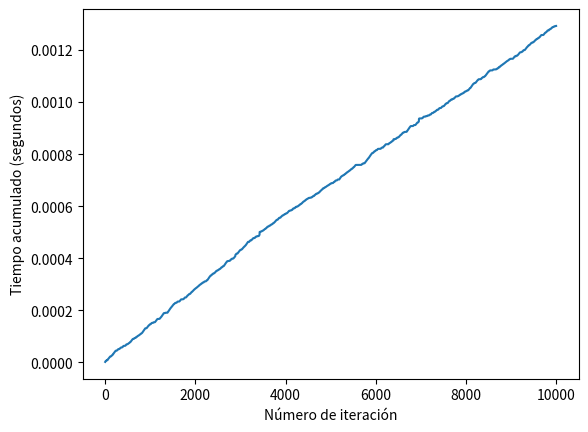

Write the Python code that produced this figure.
import random
import time

def anillo_z(n, k):
    if n < 0:
        return None
    elif n < k:
        return n
    else:
        return n % k

n = 73
k = 3
valor_anillo = anillo_z(n, k)
print(valor_anillo)

# Crear un array aleatorio de 10,000 elementos
arr = [random.randint(0, 10000) for i in range(10000)]

# Computar el anillo y medir el tiempo acumulado
tiempos = []
tiempo_acumulado = 0
for i in range(len(arr)):
    inicio = time.time()
    valor_anillo = anillo_z(arr[i], k)
    fin = time.time()
    tiempo_actual = fin - inicio
    tiempo_acumulado += tiempo_actual
    tiempos.append(tiempo_acumulado)

# Graficar el tiempo acumulado en cada iteración
import matplotlib.pyplot as plt
plt.plot(range(len(arr)), tiempos)
plt.xlabel('Número de iteración')
plt.ylabel('Tiempo acumulado (segundos)')
plt.show()